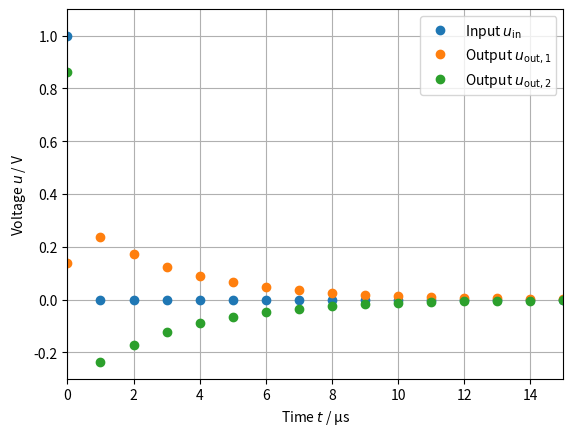
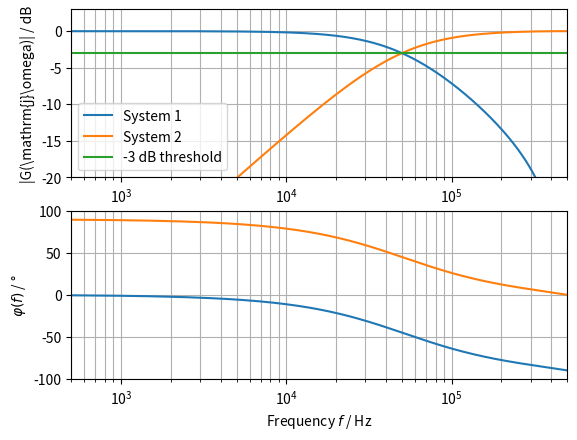

These charts were generated, in order, by the following Python code:
import numpy as np
import scipy.signal as signal
import matplotlib.pyplot as plt

# Parameters from excercise question
f_s = 1e6
N = 2**11
f_base = 2e3

# Build corresponding time and frequency vectors
t = np.arange(0, N) / f_s
f = np.linspace(0, f_s, len(t))

# Create impulse input signal
u_in = np.zeros(t.shape)
u_in[0] = 1  # only the first element is 1

# Build sys() function
def sys(b, a, u_in):
    # Initialize output data (same length as input)
    u_out = np.zeros(u_in.shape)

    # For all elements...
    for n in range(0, u_in.shape[0]):
        # create a temporary accumulation variable
        tmp = 0

        # For all elements in b...
        for p, b_p in enumerate(b):
            if p <= n:  # ensure >= 0 indices in u_in
                # add the current feed-forward term
                tmp = tmp + b_p * u_in[n-p]

        # For all elements in a...
        for q, a_q in enumerate(a[1:], start=1):
            if q <= n:  # ensure >= 0 indices in u_in
                # subtract the current feed-back term
                tmp = tmp - a_q * u_out[n-q]

        u_out[n] = tmp

    u_out = u_out / a[0]
    return u_out

# Calculate impulse responses
b_system1 = np.array([0.1367, 0.1367])
a_system1 = np.array([1, -0.7265])
u_out_system1 = sys(b_system1, a_system1, u_in)

b_system2 = np.array([0.8633, -0.8633])
a_system2 = np.array([1, -0.7265])
u_out_system2 = sys(b_system2, a_system2, u_in)

# Plot the impulse responses
plt.figure()
plt.plot(t*1e6, u_in, 'o', label='Input $u_\mathrm{in}$')
plt.plot(t*1e6, u_out_system1, 'o', label='Output $u_\mathrm{out,1}$')
plt.plot(t*1e6, u_out_system2, 'o', label='Output $u_\mathrm{out,2}$')
plt.xlim((0, 15))
plt.ylim((-0.3, 1.1))
plt.xlabel('Time $t$ / µs')
plt.ylabel('Voltage $u$ / V')
plt.legend()
plt.grid()
plt.show()

# Calculate the transfer function
U_out_system1 = np.fft.fft(u_out_system1)
U_out_system2 = np.fft.fft(u_out_system2)

# Scale transfer function magnitude to dB
U_abs_system1 = 20*np.log10(abs(U_out_system1))
U_abs_system2 = 20*np.log10(abs(U_out_system2))

# Plot the transfer function (magnitude and phase)
plt.figure()
plt.subplot(2, 1, 1)
plt.semilogx(f[:N//2], U_abs_system1[:N//2], label='System 1')
plt.semilogx(f[:N//2], U_abs_system2[:N//2], label='System 2')
plt.semilogx(f[:N//2], np.ones((N//2,)) * -3, label='-3 dB threshold')
plt.xlim((5e2, 5e5))
plt.ylim((-20, 3))
plt.xlabel('Frequency $f$ / Hz')
plt.ylabel('|G(\mathrm{j}\omega)| / dB')
plt.grid(which='both')
plt.legend()

plt.subplot(2, 1, 2)
plt.semilogx(f[:N//2], np.angle(U_out_system1[:N//2], deg=True))
plt.semilogx(f[:N//2], np.angle(U_out_system2[:N//2], deg=True))
plt.xlim((5e2, 5e5))
plt.ylim((-100, 100))
plt.xlabel('Frequency $f$ / Hz')
plt.ylabel('$\\varphi(f)$ / °')
plt.grid(which='both')

plt.show()
